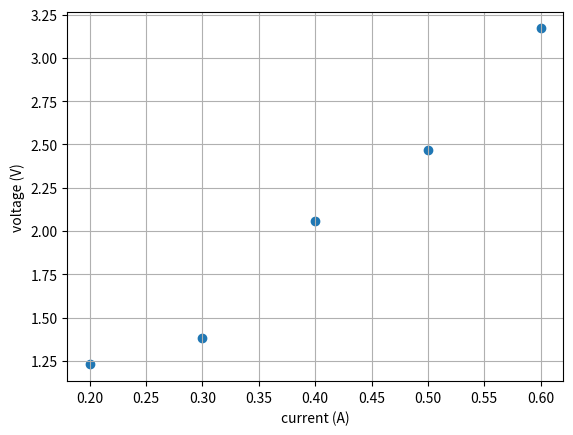

Generate this figure with matplotlib:
import numpy as np
from numpy.linalg import inv
import matplotlib.pyplot as plt

I = np.array([0.2, 0.3, 0.4, 0.5, 0.6])
V = np.array([1.23, 1.38, 2.06, 2.47, 3.17])

plt.scatter(I, V)

plt.xlabel('current (A)')
plt.ylabel('voltage (V)')
plt.grid(True)
plt.show()



## Recursive Solution

# Initialize the 2x1 parameter vector x (i.e., x_0).
#x_k = np.array([ [np.random.normal(4,3)]  , [np.random.normal(0, np.sqrt(0.2))] ]) 
x_k = np.array([4., 0.])


#Initialize the 2x2 covaraince matrix (i.e. P_0). Off-diangonal elements should be zero.
P_k = np.array([[20.0, 0],
               [0, 0.2]])

# Our voltage measurement variance (denoted by R, don't confuse with resistance).
R_k = np.array([[0.0225]])

# Pre allocate space to save our estimates at every step.
num_meas = I.shape[0]
x_hist = np.zeros((num_meas + 1, 2))
P_hist = np.zeros((num_meas + 1, 2, 2))

x_hist[0] = x_k
P_hist[0] = P_k

# Iterate over all the available measurements.
for k in range(num_meas):
    # Construct H_k (Jacobian).
    H_k = np.array([[I[k], 1.]])

    # Construct K_k (gain matrix).
    K_k = P_k @ H_k.T @ inv(H_k @ P_k @ H_k.T + R_k)
    
                    
    # Update our estimate.
    x_k = x_k + K_k @ (V[k] - H_k @ x_k)
    

    # Update our uncertainty (covariance)
    P_k = (np.eye(2) - (K_k @ H_k) ) @P_k   

    # Keep track of our history.
    P_hist[k + 1] = P_k
    x_hist[k + 1] = x_k
    
print('The slope and offset parameters of the best-fit line (i.e., the resistance and offset) are [R, b]:')
print(x_k)
